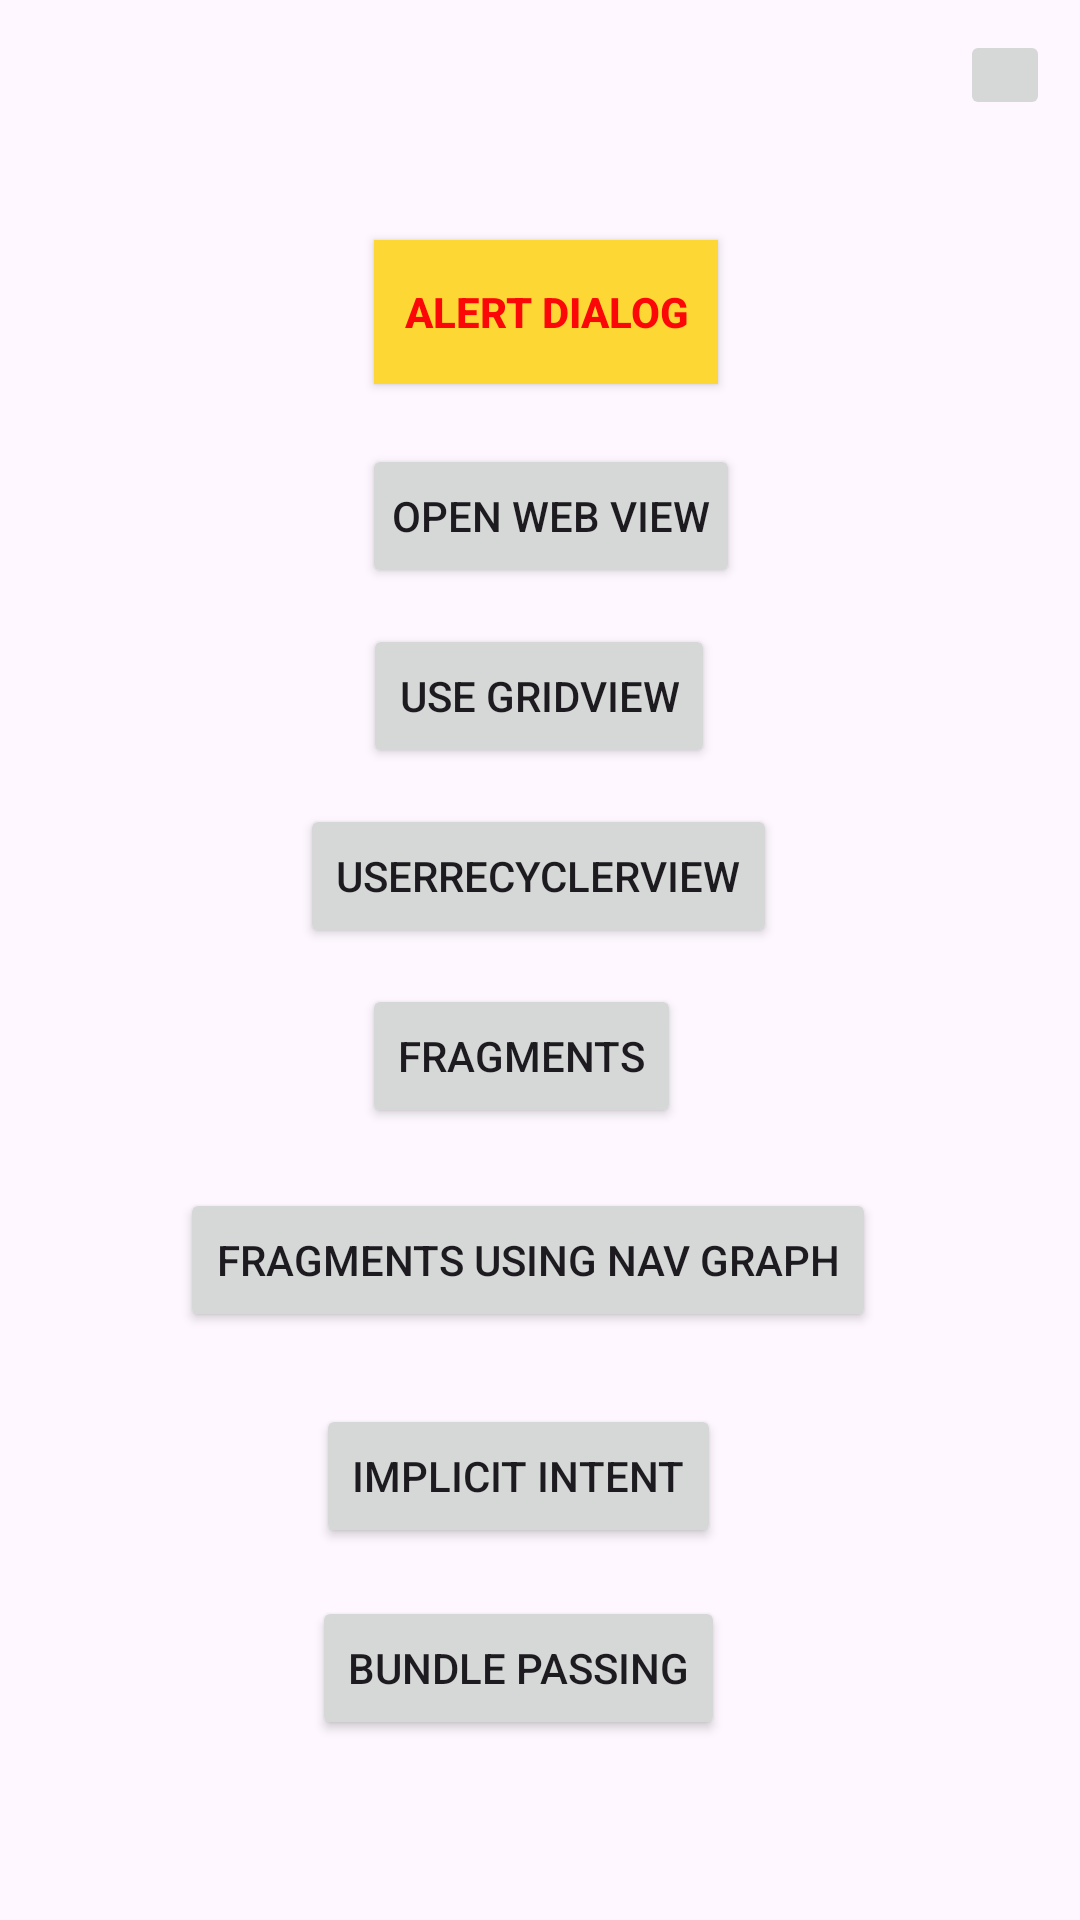

Here is an Android app screen rendered from its layout file. Give the layout XML and the strings, colors and styles it references.
<!-- AndroidManifest.xml: application theme Theme.UIBasics -->
<!-- res/layout/activity_main.xml -->
<?xml version="1.0" encoding="utf-8"?>
<androidx.constraintlayout.widget.ConstraintLayout xmlns:android="http://schemas.android.com/apk/res/android"
    xmlns:app="http://schemas.android.com/apk/res-auto"
    xmlns:tools="http://schemas.android.com/tools"
    android:layout_width="match_parent"
    android:layout_height="match_parent"
    tools:context=".MainActivity">


    <ImageButton
        android:id="@+id/iv_popupmenu"
        android:layout_width="30dp"
        android:layout_height="30dp"
        android:src="@drawable/baseline_menu_24"
        android:layout_marginTop="10dp"
        android:layout_marginRight="10dp"
        android:clickable="true"
        app:layout_constraintEnd_toEndOf="parent"
        app:layout_constraintTop_toTopOf="parent" />


    <androidx.appcompat.widget.AppCompatButton
        android:id="@+id/dialogBtn"
        android:layout_width="wrap_content"
        android:layout_height="wrap_content"
        android:layout_marginTop="80dp"
        android:background="#FDD835"
        android:padding="10dp"
        android:text="Alert Dialog"
        android:textColor="#FB0707"
        android:textStyle="bold"
        app:layout_constraintEnd_toEndOf="parent"
        app:layout_constraintHorizontal_bias="0.508"
        app:layout_constraintStart_toStartOf="parent"
        app:layout_constraintTop_toTopOf="parent" />

    <Button
        android:id="@+id/webViewButton"
        android:layout_width="wrap_content"
        android:layout_height="wrap_content"
        android:layout_marginTop="148dp"
        android:padding="10dp"
        android:text="Open Web View"
        app:layout_constraintEnd_toEndOf="parent"
        app:layout_constraintHorizontal_bias="0.515"
        app:layout_constraintStart_toStartOf="parent"
        app:layout_constraintTop_toTopOf="parent" />

    <Button
        android:id="@+id/gridViewBtn"
        android:layout_width="wrap_content"
        android:layout_height="wrap_content"
        android:layout_marginTop="208dp"
        android:text="use Gridview"
        app:layout_constraintEnd_toEndOf="parent"
        app:layout_constraintHorizontal_bias="0.498"
        app:layout_constraintStart_toStartOf="parent"
        app:layout_constraintTop_toTopOf="parent" />

    <Button
        android:id="@+id/recyclerViewDemo"
        android:layout_width="wrap_content"
        android:layout_height="wrap_content"
        android:layout_marginTop="268dp"
        android:text="userRecyclerView"
        app:layout_constraintEnd_toEndOf="parent"
        app:layout_constraintHorizontal_bias="0.497"
        app:layout_constraintStart_toStartOf="parent"
        app:layout_constraintTop_toTopOf="parent" />

    <Button
        android:id="@+id/fragments"
        android:layout_width="wrap_content"
        android:layout_height="wrap_content"
        android:layout_marginTop="328dp"
        android:text="Fragments"
        app:layout_constraintEnd_toEndOf="parent"
        app:layout_constraintHorizontal_bias="0.476"
        app:layout_constraintStart_toStartOf="parent"
        app:layout_constraintTop_toTopOf="parent" />

    <Button
        android:id="@+id/navController"
        android:layout_width="wrap_content"
        android:layout_height="wrap_content"
        android:layout_marginTop="396dp"
        android:text="Fragments Using Nav Graph"
        app:layout_constraintEnd_toEndOf="parent"
        app:layout_constraintHorizontal_bias="0.468"
        app:layout_constraintStart_toStartOf="parent"
        app:layout_constraintTop_toTopOf="parent" />

    <Button
        android:id="@+id/implicitIntent"
        android:layout_width="wrap_content"
        android:layout_height="wrap_content"
        android:layout_marginTop="468dp"
        android:text="Implicit Intent"
        app:layout_constraintEnd_toEndOf="parent"
        app:layout_constraintHorizontal_bias="0.468"
        app:layout_constraintStart_toStartOf="parent"
        app:layout_constraintTop_toTopOf="parent" />

    <Button
        android:id="@+id/bundlePassing"
        android:layout_width="wrap_content"
        android:layout_height="wrap_content"
        android:layout_marginTop="532dp"
        android:text="Bundle Passing"
        app:layout_constraintEnd_toEndOf="parent"
        app:layout_constraintHorizontal_bias="0.468"
        app:layout_constraintStart_toStartOf="parent"
        app:layout_constraintTop_toTopOf="parent" />
</androidx.constraintlayout.widget.ConstraintLayout>
<!-- resources referenced by this layout -->
<resources>
  <style name="Theme.UIBasics" parent="Base.Theme.UIBasics" />
  <style name="Base.Theme.UIBasics" parent="Theme.Material3.DayNight.NoActionBar">
          
          
      </style>
</resources>
